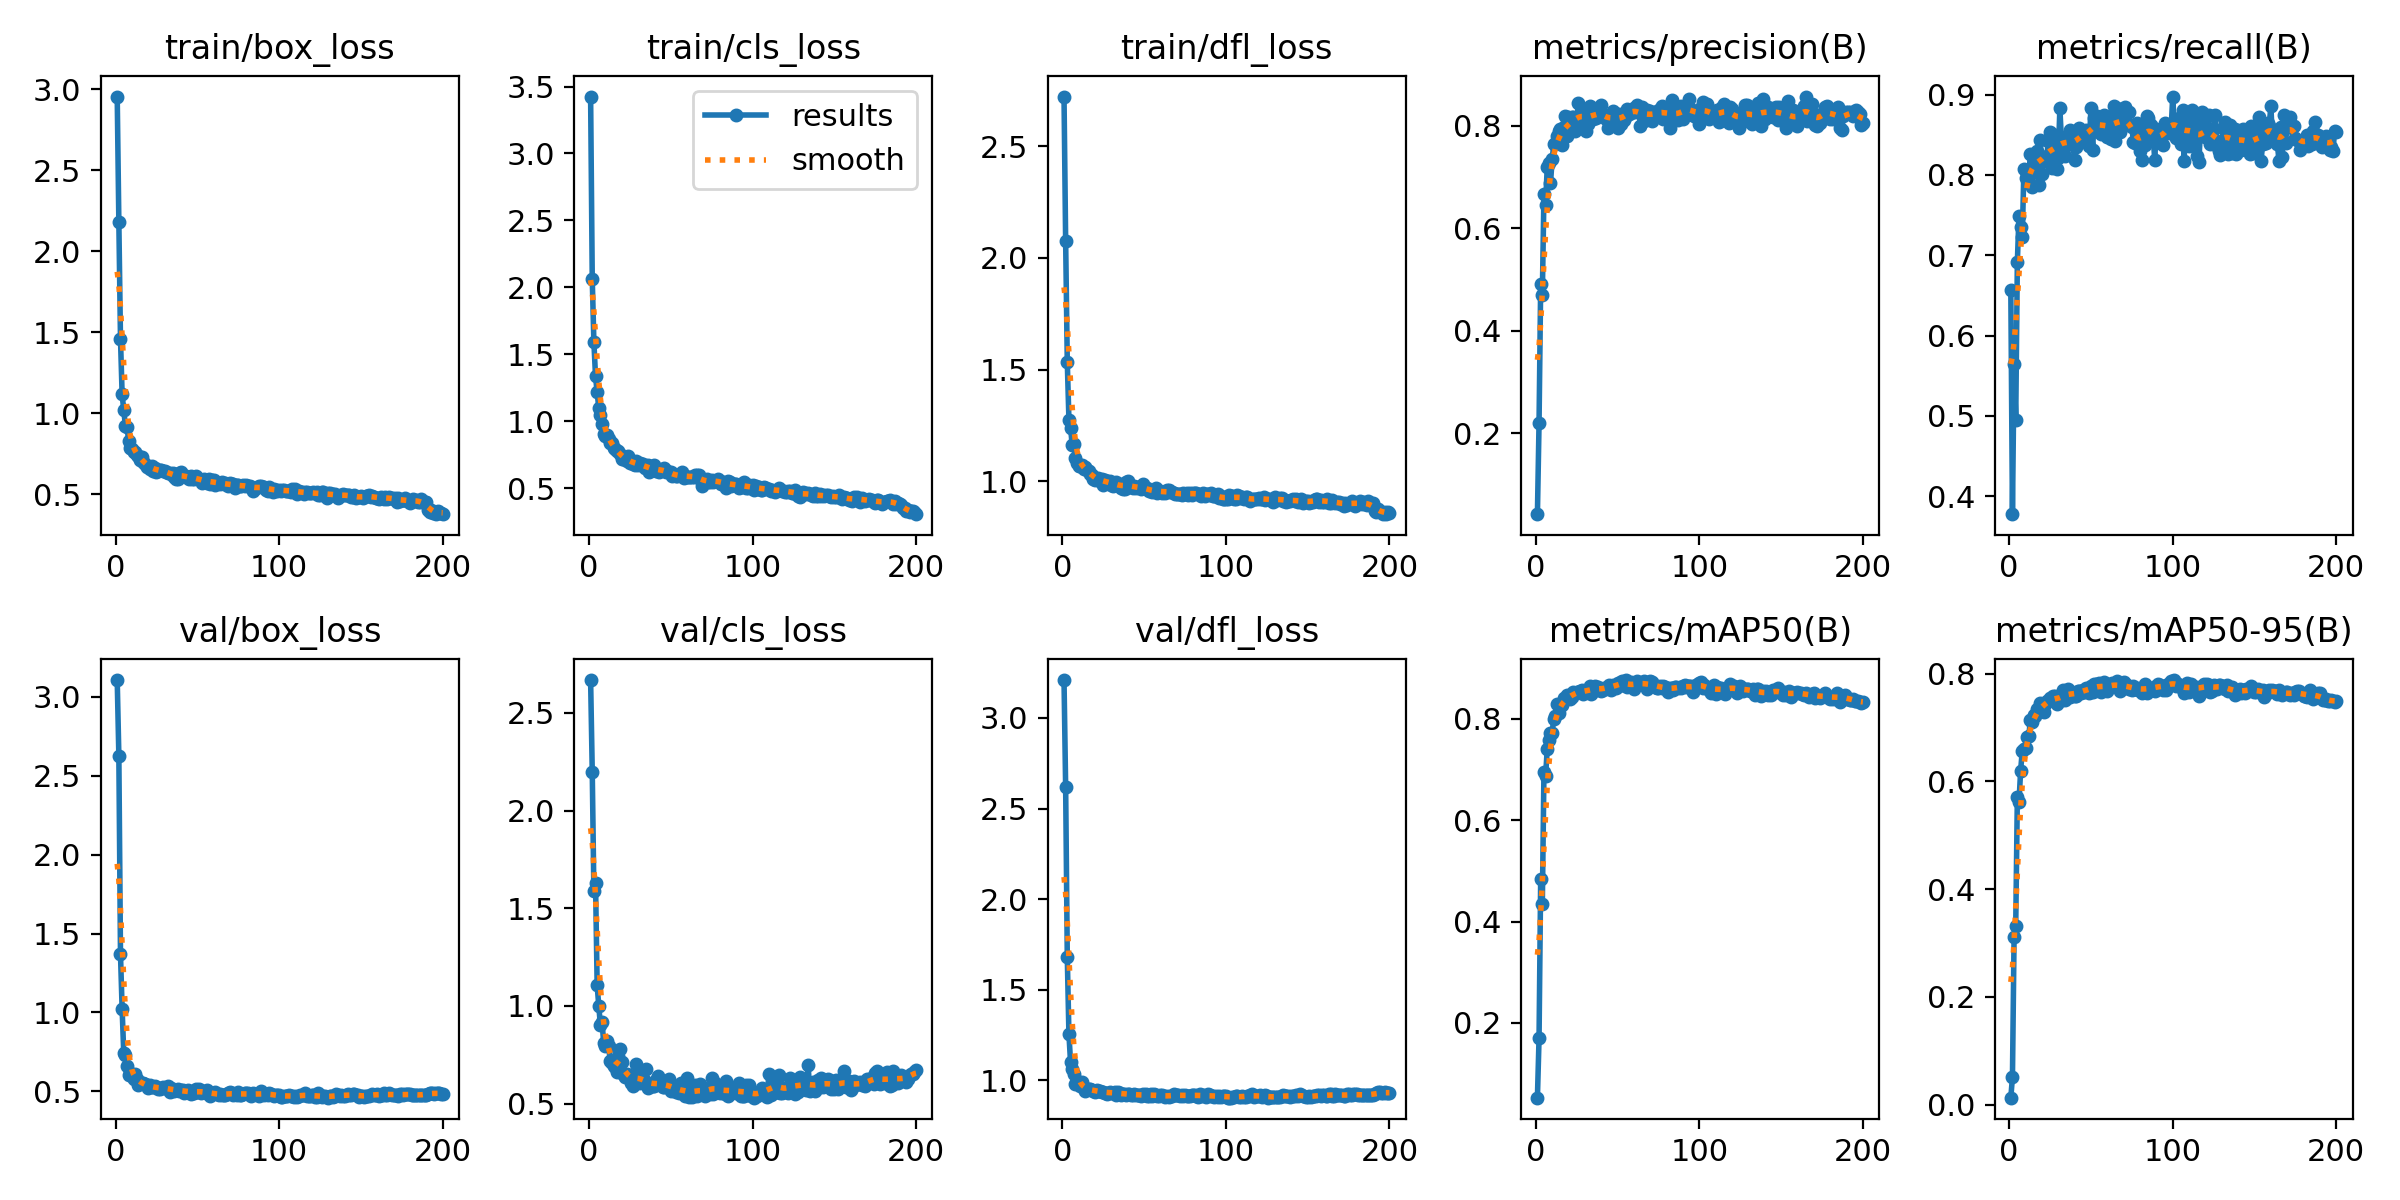

Values plotted in this chart, from the file beside it:
epoch, train/box_loss, train/cls_loss, train/dfl_loss, metrics/precision(B), metrics/recall(B), metrics/mAP50(B), metrics/mAP50-95(B), val/box_loss, val/cls_loss, val/dfl_loss, lr/pg0, lr/pg1, lr/pg2
1, 2.956, 3.425, 2.722, 0.04155, 0.6566, 0.05276, 0.013, 3.104, 2.668, 3.209, 0.00036, 0.00036, 0.00036
2, 2.18, 2.063, 2.073, 0.22, 0.3778, 0.17, 0.05107, 2.626, 2.2, 2.617, 0.0007363, 0.0007363, 0.0007363
3, 1.459, 1.591, 1.534, 0.4903, 0.5646, 0.4847, 0.3121, 1.369, 1.586, 1.681, 0.001109, 0.001109, 0.001109
4, 1.116, 1.336, 1.276, 0.4698, 0.495, 0.4341, 0.3317, 1.024, 1.632, 1.255, 0.001478, 0.001478, 0.001478
5, 1.018, 1.216, 1.241, 0.6664, 0.6919, 0.6951, 0.572, 0.7423, 1.106, 1.098, 0.001843, 0.001843, 0.001843
6, 0.922, 1.098, 1.162, 0.6459, 0.7495, 0.6868, 0.5612, 0.7325, 0.9985, 1.06, 0.00195, 0.00195, 0.00195
7, 0.9138, 1.044, 1.166, 0.719, 0.7353, 0.7397, 0.62, 0.6633, 0.9001, 1.037, 0.00195, 0.00195, 0.00195
8, 0.8276, 0.979, 1.104, 0.7266, 0.7222, 0.7588, 0.6568, 0.603, 0.9197, 0.981, 0.001941, 0.001941, 0.001941
9, 0.7867, 0.9067, 1.083, 0.6876, 0.8071, 0.7715, 0.6602, 0.6181, 0.8085, 0.9957, 0.001931, 0.001931, 0.001931
10, 0.7777, 0.8931, 1.07, 0.7344, 0.796, 0.7723, 0.6613, 0.5992, 0.7957, 0.9797, 0.001921, 0.001921, 0.001921
11, 0.7571, 0.8944, 1.069, 0.7635, 0.801, 0.8, 0.6832, 0.5815, 0.8217, 0.9658, 0.001911, 0.001911, 0.001911
12, 0.7616, 0.8686, 1.074, 0.764, 0.799, 0.8061, 0.6847, 0.6089, 0.7955, 0.9885, 0.001901, 0.001901, 0.001901
13, 0.7437, 0.839, 1.054, 0.7809, 0.8263, 0.8279, 0.7144, 0.5774, 0.7155, 0.9572, 0.001891, 0.001891, 0.001891
14, 0.7321, 0.8375, 1.065, 0.7895, 0.7849, 0.8121, 0.7101, 0.541, 0.708, 0.9401, 0.001881, 0.001881, 0.001881
15, 0.7128, 0.7988, 1.05, 0.7937, 0.8192, 0.8269, 0.7227, 0.555, 0.6943, 0.9502, 0.001871, 0.001871, 0.001871
16, 0.7319, 0.7922, 1.046, 0.7632, 0.8263, 0.8266, 0.7213, 0.5519, 0.6887, 0.9494, 0.001861, 0.001861, 0.001861
17, 0.6978, 0.7792, 1.032, 0.7972, 0.8296, 0.8415, 0.7337, 0.5555, 0.6592, 0.9494, 0.001852, 0.001852, 0.001852
18, 0.6869, 0.7789, 1.026, 0.8184, 0.7879, 0.8396, 0.7317, 0.5456, 0.7411, 0.948, 0.001842, 0.001842, 0.001842
19, 0.6689, 0.7547, 1.012, 0.7804, 0.8438, 0.8466, 0.7448, 0.5411, 0.7818, 0.9402, 0.001832, 0.001832, 0.001832
20, 0.6741, 0.7165, 1.006, 0.8172, 0.801, 0.8406, 0.7413, 0.5194, 0.7111, 0.9345, 0.001822, 0.001822, 0.001822
21, 0.6557, 0.7144, 1.008, 0.7953, 0.8203, 0.8385, 0.7296, 0.5397, 0.6531, 0.9444, 0.001812, 0.001812, 0.001812
22, 0.6744, 0.7339, 1.016, 0.8179, 0.8172, 0.8435, 0.7444, 0.5271, 0.6381, 0.9423, 0.001802, 0.001802, 0.001802
23, 0.6441, 0.7065, 1.001, 0.8176, 0.8239, 0.8533, 0.7488, 0.5312, 0.6508, 0.9397, 0.001792, 0.001792, 0.001792
24, 0.6595, 0.7372, 1.01, 0.7906, 0.8429, 0.8507, 0.7493, 0.5342, 0.6442, 0.9366, 0.001782, 0.001782, 0.001782
25, 0.6368, 0.6874, 0.9842, 0.8063, 0.8536, 0.8525, 0.7555, 0.5254, 0.6376, 0.9335, 0.001772, 0.001772, 0.001772
26, 0.6447, 0.6974, 1.005, 0.844, 0.8089, 0.8518, 0.7526, 0.5156, 0.6078, 0.9278, 0.001762, 0.001762, 0.001762
27, 0.6496, 0.6776, 1.003, 0.8175, 0.8303, 0.8546, 0.7582, 0.5131, 0.5901, 0.9263, 0.001752, 0.001752, 0.001752
28, 0.6513, 0.6698, 0.9954, 0.8198, 0.8503, 0.857, 0.7582, 0.5221, 0.615, 0.932, 0.001743, 0.001743, 0.001743
29, 0.6418, 0.7063, 1.002, 0.8263, 0.8071, 0.8495, 0.7442, 0.5266, 0.702, 0.9371, 0.001733, 0.001733, 0.001733
30, 0.645, 0.6727, 0.9855, 0.8279, 0.8212, 0.854, 0.7547, 0.5229, 0.6453, 0.9318, 0.001723, 0.001723, 0.001723
31, 0.6344, 0.6867, 0.9778, 0.7904, 0.8828, 0.8517, 0.7521, 0.5206, 0.6036, 0.9281, 0.001713, 0.001713, 0.001713
32, 0.6323, 0.6806, 0.9879, 0.8041, 0.8417, 0.8549, 0.751, 0.5319, 0.6132, 0.9367, 0.001703, 0.001703, 0.001703
33, 0.6286, 0.6797, 0.996, 0.8391, 0.832, 0.8653, 0.7693, 0.4983, 0.614, 0.9206, 0.001693, 0.001693, 0.001693
34, 0.6217, 0.6497, 0.9854, 0.8183, 0.8233, 0.8491, 0.7513, 0.5233, 0.6172, 0.9332, 0.001683, 0.001683, 0.001683
35, 0.6315, 0.6594, 0.9886, 0.8126, 0.8394, 0.8599, 0.7632, 0.5092, 0.6766, 0.9312, 0.001673, 0.001673, 0.001673
36, 0.6075, 0.6706, 0.9683, 0.8285, 0.8492, 0.8642, 0.7718, 0.5016, 0.578, 0.9183, 0.001663, 0.001663, 0.001663
37, 0.5912, 0.6213, 0.9668, 0.816, 0.8556, 0.8568, 0.7568, 0.5089, 0.5989, 0.9251, 0.001654, 0.001654, 0.001654
38, 0.5949, 0.6363, 0.9642, 0.8274, 0.8424, 0.8619, 0.7662, 0.514, 0.5886, 0.9256, 0.001644, 0.001644, 0.001644
39, 0.6304, 0.654, 0.9971, 0.822, 0.8374, 0.8593, 0.7625, 0.5023, 0.5881, 0.9201, 0.001634, 0.001634, 0.001634
40, 0.6343, 0.6728, 1.002, 0.8397, 0.8192, 0.854, 0.7579, 0.5107, 0.5875, 0.9254, 0.001624, 0.001624, 0.001624
41, 0.6122, 0.6273, 0.98, 0.8196, 0.8354, 0.8557, 0.7587, 0.5084, 0.6191, 0.9236, 0.001614, 0.001614, 0.001614
42, 0.614, 0.6395, 0.9758, 0.8211, 0.8515, 0.86, 0.7676, 0.4923, 0.6402, 0.9186, 0.001604, 0.001604, 0.001604
43, 0.6085, 0.619, 0.9682, 0.8141, 0.858, 0.8614, 0.7672, 0.4967, 0.5979, 0.9198, 0.001594, 0.001594, 0.001594
44, 0.6011, 0.6356, 0.9783, 0.7963, 0.8531, 0.8622, 0.765, 0.5108, 0.5936, 0.9255, 0.001584, 0.001584, 0.001584
45, 0.5921, 0.6414, 0.969, 0.817, 0.8505, 0.867, 0.7701, 0.5039, 0.5846, 0.9195, 0.001574, 0.001574, 0.001574
46, 0.6108, 0.653, 0.9738, 0.8139, 0.8434, 0.856, 0.7659, 0.4858, 0.5837, 0.9156, 0.001564, 0.001564, 0.001564
47, 0.5928, 0.6203, 0.9734, 0.8288, 0.8556, 0.8665, 0.7739, 0.4888, 0.6017, 0.917, 0.001554, 0.001554, 0.001554
48, 0.5919, 0.6252, 0.9639, 0.8151, 0.8495, 0.8623, 0.7719, 0.4932, 0.5951, 0.9143, 0.001545, 0.001545, 0.001545
49, 0.6141, 0.6191, 0.9885, 0.8209, 0.8364, 0.8606, 0.7635, 0.5128, 0.6257, 0.9239, 0.001535, 0.001535, 0.001535
50, 0.6018, 0.6174, 0.9708, 0.7965, 0.8838, 0.871, 0.7778, 0.4943, 0.5642, 0.9186, 0.001525, 0.001525, 0.001525
51, 0.5931, 0.592, 0.9641, 0.823, 0.8313, 0.8643, 0.7657, 0.5148, 0.5856, 0.9226, 0.001515, 0.001515, 0.001515
52, 0.5884, 0.6061, 0.9676, 0.8044, 0.8707, 0.8727, 0.7799, 0.4884, 0.5851, 0.915, 0.001505, 0.001505, 0.001505
53, 0.5685, 0.5884, 0.9581, 0.8203, 0.8717, 0.8735, 0.78, 0.4967, 0.5592, 0.914, 0.001495, 0.001495, 0.001495
54, 0.5916, 0.5879, 0.9577, 0.8105, 0.8737, 0.87, 0.7747, 0.5052, 0.5851, 0.9259, 0.001485, 0.001485, 0.001485
55, 0.5728, 0.5969, 0.95, 0.8185, 0.861, 0.8761, 0.7833, 0.4887, 0.5543, 0.9137, 0.001475, 0.001475, 0.001475
56, 0.5706, 0.5903, 0.9599, 0.833, 0.8513, 0.862, 0.7658, 0.5064, 0.6049, 0.9238, 0.001465, 0.001465, 0.001465
57, 0.5951, 0.6186, 0.9679, 0.8235, 0.8577, 0.8661, 0.7774, 0.4887, 0.554, 0.9169, 0.001455, 0.001455, 0.001455
58, 0.5641, 0.5789, 0.9492, 0.8247, 0.8741, 0.8718, 0.784, 0.474, 0.5497, 0.9123, 0.001446, 0.001446, 0.001446
59, 0.5856, 0.5857, 0.9564, 0.8324, 0.8627, 0.863, 0.7761, 0.4869, 0.5376, 0.9121, 0.001436, 0.001436, 0.001436
60, 0.5841, 0.5818, 0.9547, 0.8345, 0.8475, 0.8582, 0.7671, 0.4901, 0.6311, 0.917, 0.001426, 0.001426, 0.001426
... 140 more rows
